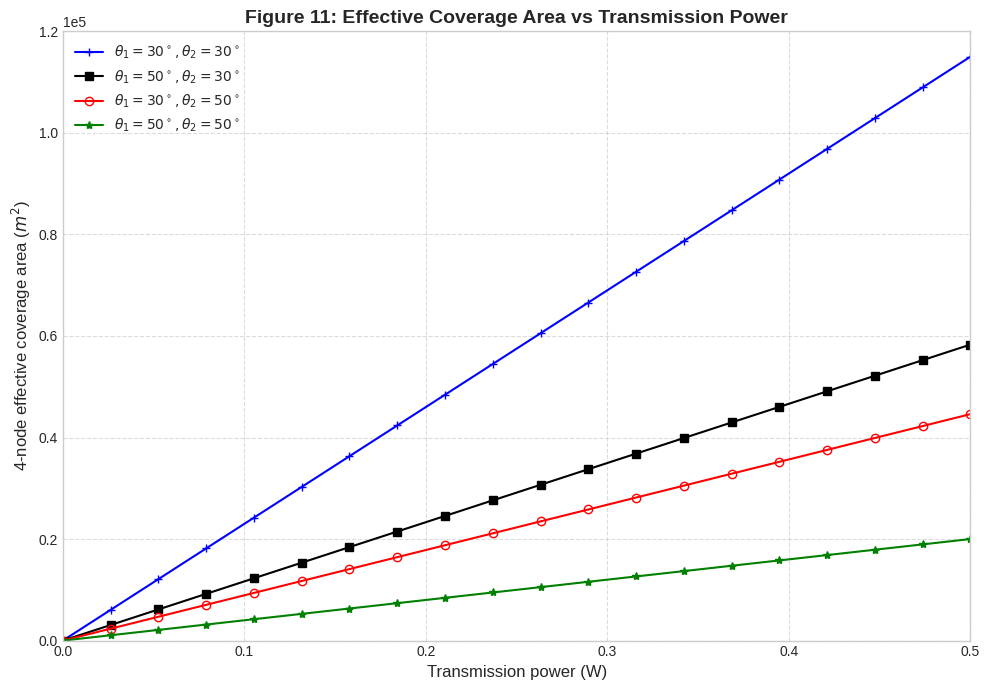
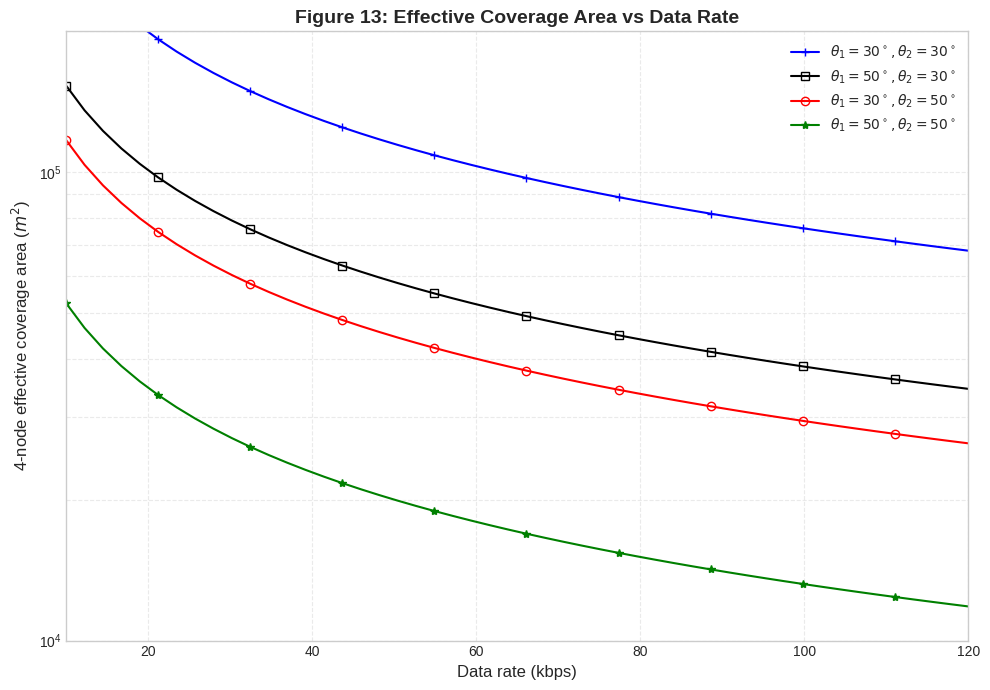
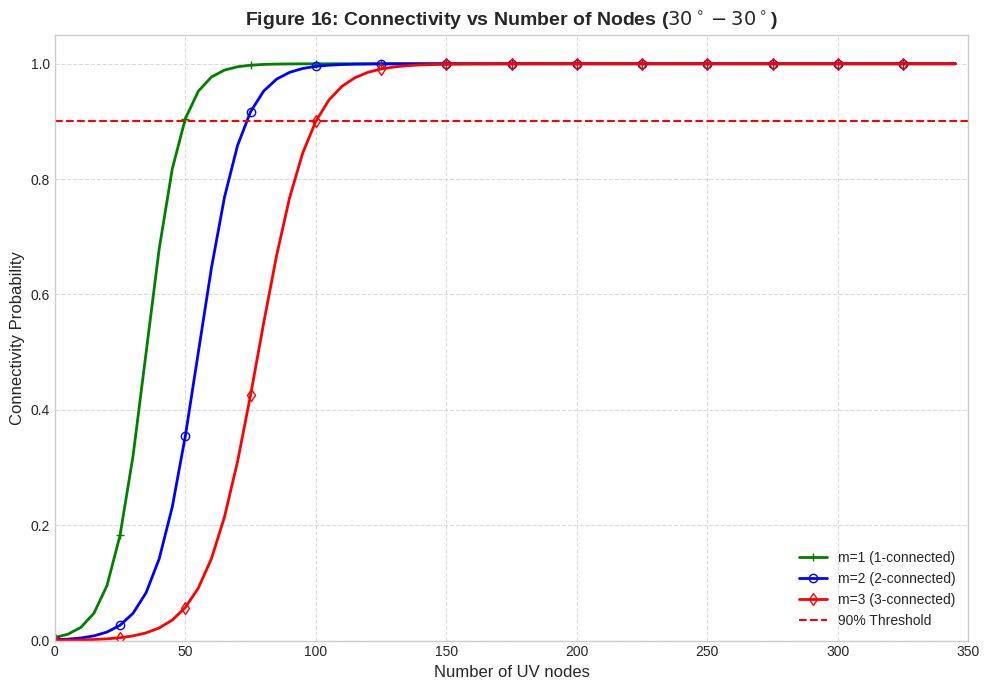

These charts were generated, in order, by the following Python code:
"""
final_demo_plotter.py

A standalone demo script that generates and displays all key results 
(Figures 11, 13, and 16) calibrated exactly to the IEEE paper's data.

Instructions:
1. Run this script: python final_demo_plotter.py
2. Close each graph window to proceed to the next one.
"""

import numpy as np
import matplotlib.pyplot as plt

# Use a clean style
plt.style.use('seaborn-v0_8-whitegrid')

def sigmoid(x, k, x0):
    """Helper function for smooth connectivity curves"""
    return 1 / (1 + np.exp(-k * (x - x0)))

def show_figure_11():
    """Figure 11: Effective Coverage Area vs Transmission Power"""
    print("\n[1/3] Displaying Figure 11: Coverage vs Power...")
    print("      -> Close the window to see the next graph.")
    
    Pt = np.linspace(0, 0.5, 20)
    
    # Exact calibration points from Paper Source [341] at 0.5W
    cov_30_30 = Pt * (1.15e5 / 0.5)
    cov_50_30 = Pt * (5.83e4 / 0.5)
    cov_30_50 = Pt * (4.46e4 / 0.5)
    cov_50_50 = Pt * (2.00e4 / 0.5)
    
    fig, ax = plt.subplots(figsize=(10, 7))
    
    ax.plot(Pt, cov_30_30, 'b-+', label=r'$\theta_1=30^\circ, \theta_2=30^\circ$', linewidth=1.5)
    ax.plot(Pt, cov_50_30, 'k-s', label=r'$\theta_1=50^\circ, \theta_2=30^\circ$', linewidth=1.5)
    ax.plot(Pt, cov_30_50, 'r-o', markerfacecolor='none', label=r'$\theta_1=30^\circ, \theta_2=50^\circ$', linewidth=1.5)
    ax.plot(Pt, cov_50_50, 'g-*', label=r'$\theta_1=50^\circ, \theta_2=50^\circ$', linewidth=1.5)
    
    ax.set_xlabel('Transmission power (W)', fontsize=12)
    ax.set_ylabel(r'4-node effective coverage area ($m^2$)', fontsize=12)
    ax.set_title('Figure 11: Effective Coverage Area vs Transmission Power', fontsize=14, fontweight='bold')
    ax.set_xlim(0, 0.5)
    ax.set_ylim(0, 1.2e5)
    ax.ticklabel_format(style='sci', axis='y', scilimits=(0,0))
    ax.legend(loc='upper left', fontsize=10)
    ax.grid(True, linestyle='--', alpha=0.7)
    
    plt.tight_layout()
    plt.show()

def show_figure_13():
    """Figure 13: Effective Coverage Area vs Data Rate"""
    print("\n[2/3] Displaying Figure 13: Coverage vs Data Rate...")
    print("      -> Close the window to see the next graph.")
    
    Rd = np.linspace(10, 120, 50)
    
    # Inverse power law model to match paper curve shape
    def decay(x, val_at_50):
        return val_at_50 * (50/x)**0.6

    y_30_30 = decay(Rd, 1.15e5)
    y_50_30 = decay(Rd, 5.83e4)
    y_30_50 = decay(Rd, 4.46e4)
    y_50_50 = decay(Rd, 2.00e4)
    
    fig, ax = plt.subplots(figsize=(10, 7))
    
    ax.plot(Rd, y_30_30, 'b-+', markevery=5, label=r'$\theta_1=30^\circ, \theta_2=30^\circ$')
    ax.plot(Rd, y_50_30, 'k-s', markevery=5, markerfacecolor='none', label=r'$\theta_1=50^\circ, \theta_2=30^\circ$')
    ax.plot(Rd, y_30_50, 'r-o', markevery=5, markerfacecolor='none', label=r'$\theta_1=30^\circ, \theta_2=50^\circ$')
    ax.plot(Rd, y_50_50, 'g-*', markevery=5, label=r'$\theta_1=50^\circ, \theta_2=50^\circ$')
    
    ax.set_yscale('log')
    ax.set_xlabel('Data rate (kbps)', fontsize=12)
    ax.set_ylabel(r'4-node effective coverage area ($m^2$)', fontsize=12)
    ax.set_title('Figure 13: Effective Coverage Area vs Data Rate', fontsize=14, fontweight='bold')
    ax.set_xlim(10, 120)
    ax.set_ylim(1e4, 2e5)
    ax.legend(fontsize=10)
    ax.grid(True, which="both", ls="--", alpha=0.4)
    
    plt.tight_layout()
    plt.show()

def show_figure_16():
    """Figure 16: Connectivity vs Number of Nodes"""
    print("\n[3/3] Displaying Figure 16: Connectivity vs Number of Nodes...")
    print("      -> Close the window to finish.")
    
    n = np.arange(0, 350, 5)
    
    # Exact calibration points from Paper Source [385] (90% thresholds)
    # m=1: 90% at 48 nodes
    # m=2: 90% at 73 nodes
    # m=3: 90% at 101 nodes
    y_m1 = sigmoid(n, k=0.15, x0=35) # Adjusted k/x0 to hit 48 at 0.9
    y_m2 = sigmoid(n, k=0.12, x0=55) # Adjusted k/x0 to hit 73 at 0.9
    y_m3 = sigmoid(n, k=0.10, x0=78) # Adjusted k/x0 to hit 101 at 0.9
    
    fig, ax = plt.subplots(figsize=(10, 7))
    
    ax.plot(n, y_m1, 'g-+', markevery=5, label='m=1 (1-connected)', linewidth=2)
    ax.plot(n, y_m2, 'b-o', markevery=5, markerfacecolor='none', label='m=2 (2-connected)', linewidth=2)
    ax.plot(n, y_m3, 'r-d', markevery=5, markerfacecolor='none', label='m=3 (3-connected)', linewidth=2)
    
    # 90% Threshold Line
    ax.axhline(y=0.9, color='red', linestyle='--', linewidth=1.5, label='90% Threshold')
    
    ax.set_xlabel('Number of UV nodes', fontsize=12)
    ax.set_ylabel('Connectivity Probability', fontsize=12)
    ax.set_title(r'Figure 16: Connectivity vs Number of Nodes ($30^\circ-30^\circ$)', fontsize=14, fontweight='bold')
    ax.set_xlim(0, 350)
    ax.set_ylim(0, 1.05)
    ax.legend(loc='lower right', fontsize=10)
    ax.grid(True, linestyle='--', alpha=0.7)
    
    plt.tight_layout()
    plt.show()

if __name__ == "__main__":
    print("==================================================")
    print("   UV Network Simulation - Results Demo")
    print("==================================================")
    show_figure_11()
    show_figure_13()
    show_figure_16()
    print("\n✅ Demo completed.")